6-way image classification set "exercise_quality_v1" from GitHub (ody09/GymProject); label vocabulary: bicep curl bad form, bicep curl good form, push-up bad form, push-up good form, squat bad form, squat good form.

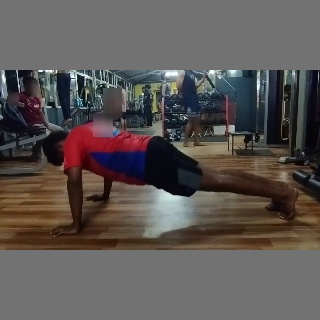
Label: push-up bad form

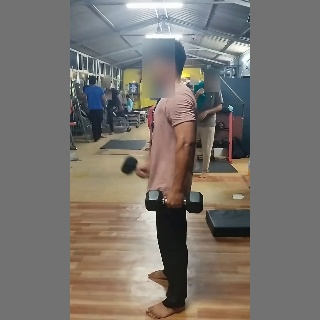
Label: bicep curl bad form

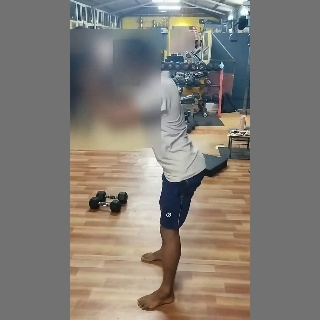
Label: squat good form

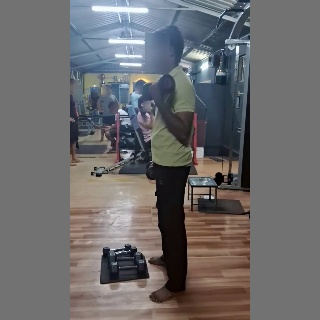
Label: bicep curl good form

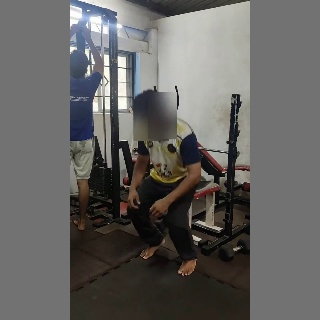
Label: squat bad form

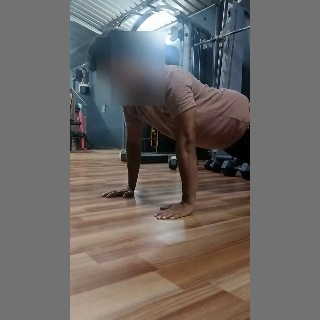
Label: push-up good form
